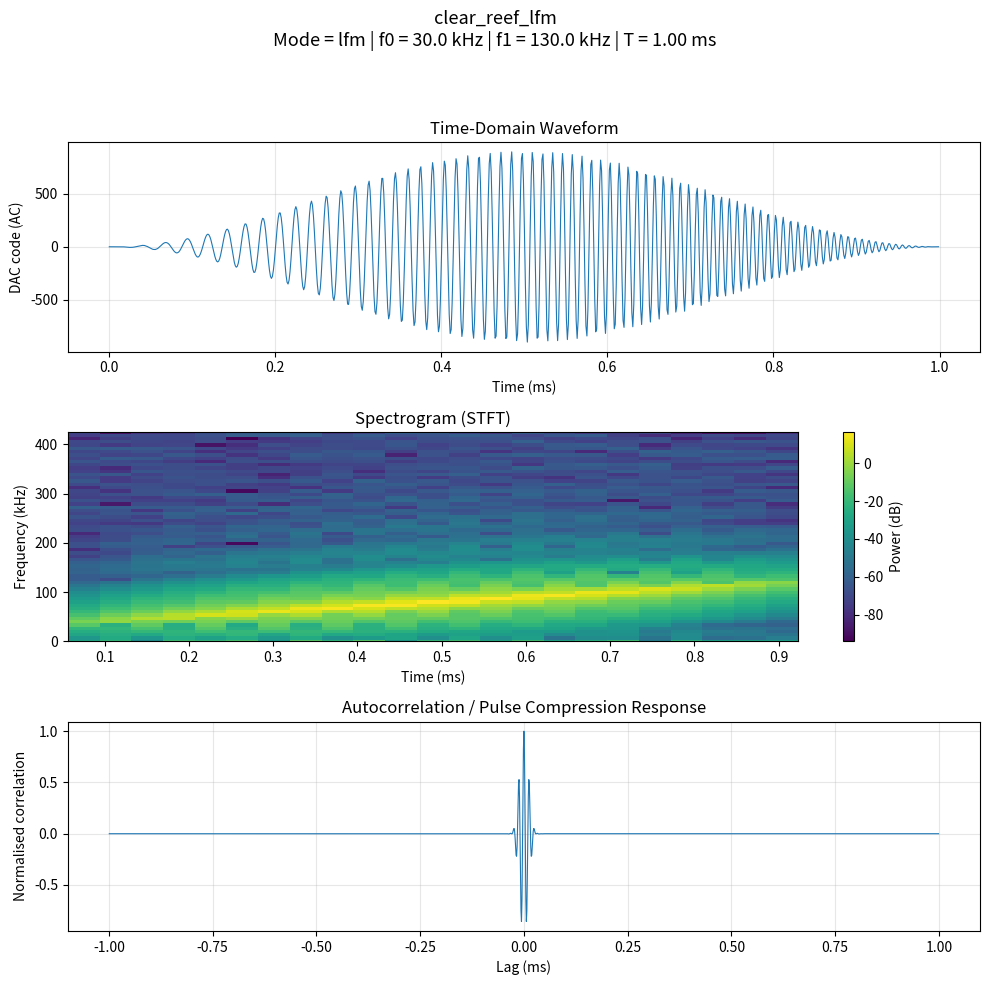
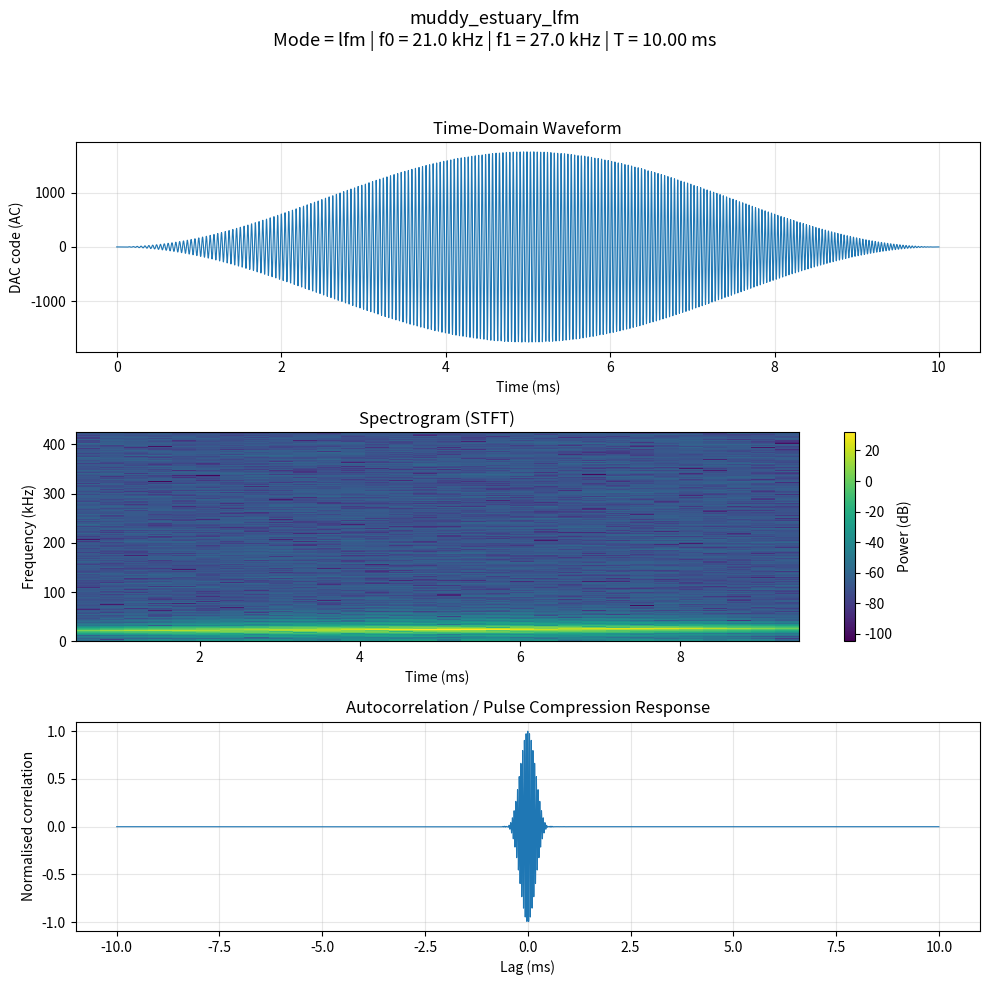
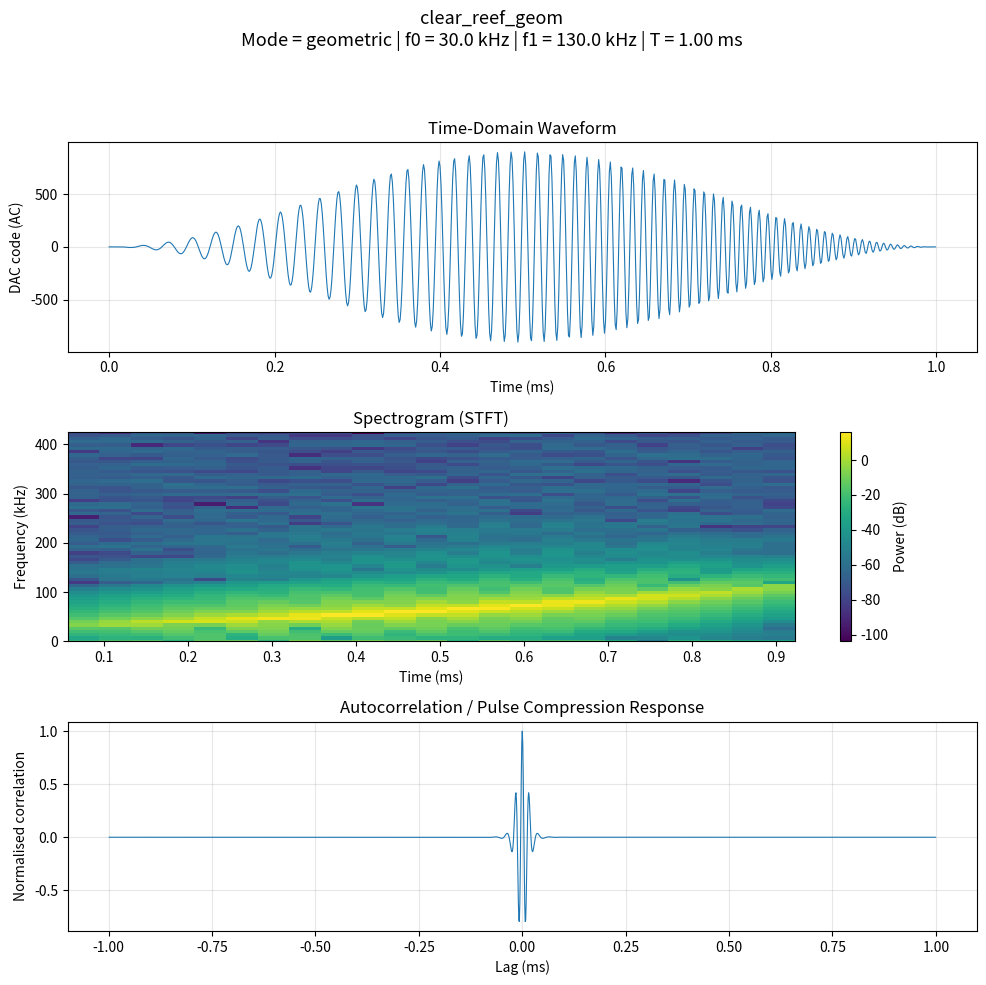
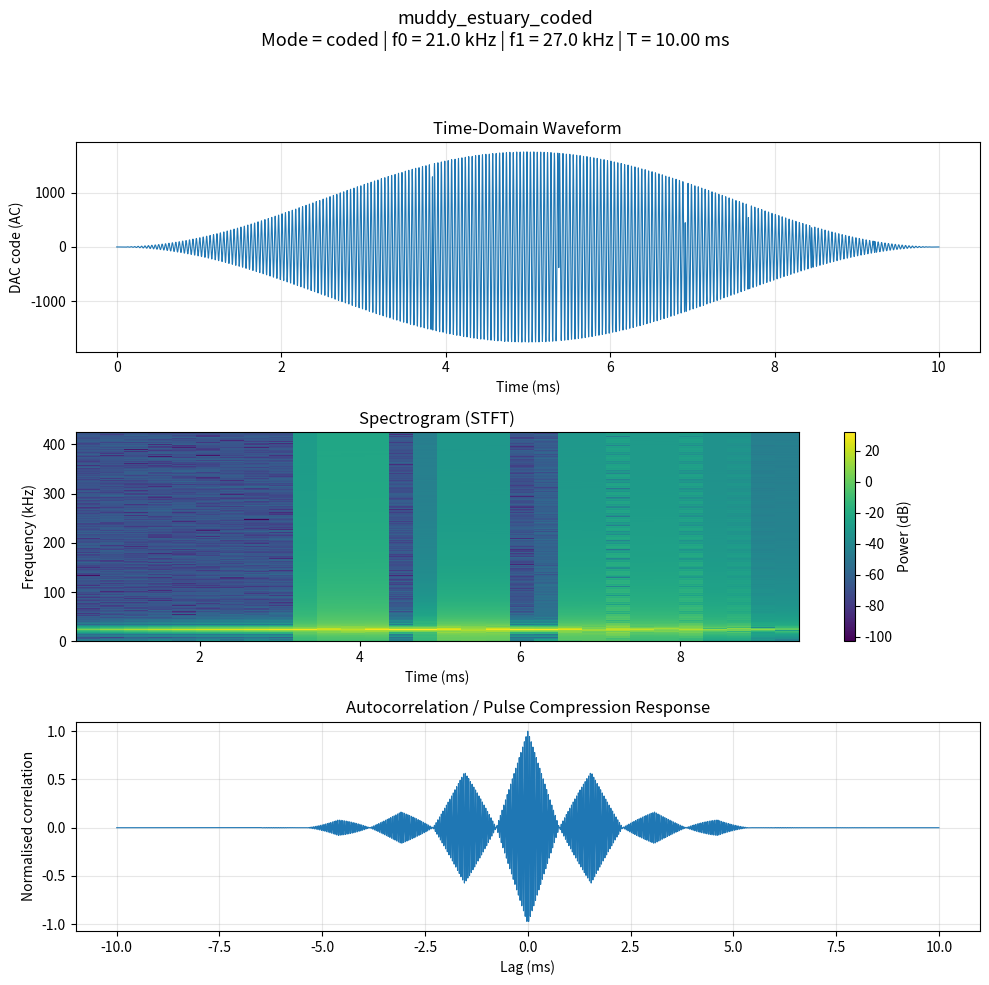

Write Python code to recreate these figures, in order.
import os
import numpy as np
import matplotlib.pyplot as plt
from scipy.signal import spectrogram, correlate


# ===============================================================
# CONFIGURATION
# ===============================================================

FS = 850_000  # DAC/sample rate = 850 kHz

OUTPUT_DIR = "output"
os.makedirs(OUTPUT_DIR, exist_ok=True)


# ===============================================================
# 1. SINE LOOKUP TABLE
#    10-bit index + Q15 amplitude
# ===============================================================

LUT_BITS = 10
LUT_SIZE = 1 << LUT_BITS

sine_lut = np.round(
    32767
    * np.sin(
        2 * np.pi * np.arange(LUT_SIZE + 1) / LUT_SIZE
    )
).astype(np.int32)


def lut_sin(phase_u32):
    """
    32-bit phase accumulator -> interpolated Q15 sine.

    This approximates the type of phase-accumulator/LUT
    implementation that can be used on an STM32.
    """

    phase_u32 = int(phase_u32) & 0xFFFFFFFF

    # LUT index
    idx = (
        phase_u32 >> (32 - LUT_BITS)
    ) & (LUT_SIZE - 1)

    # 16-bit interpolation fraction
    frac = (
        phase_u32 >> (32 - LUT_BITS - 16)
    ) & 0xFFFF

    s0 = int(sine_lut[idx])
    s1 = int(sine_lut[idx + 1])

    # Linear interpolation
    return s0 + (((s1 - s0) * frac) >> 16)


# ===============================================================
# 2. WINDOW TABLES
#    Returned as Q15 integer values
# ===============================================================

def window_table(kind, n):

    x = np.linspace(
        0,
        1,
        n,
        endpoint=False
    )

    if kind == "rect":

        w = np.ones(n)

    elif kind == "hann":

        w = (
            0.5
            - 0.5 * np.cos(2 * np.pi * x)
        )

    elif kind == "hamming":

        w = (
            0.54
            - 0.46 * np.cos(2 * np.pi * x)
        )

    elif kind == "blackman":

        w = (
            0.42
            - 0.5 * np.cos(2 * np.pi * x)
            + 0.08 * np.cos(4 * np.pi * x)
        )

    elif kind == "tukey":

        alpha = 0.25

        w = np.ones(n)

        taper = int(alpha * n / 2)

        if taper > 0:

            t = np.linspace(
                0,
                np.pi,
                taper,
                endpoint=False
            )

            w[:taper] = (
                0.5
                * (1 - np.cos(t))
            )

            w[-taper:] = w[:taper][::-1]

    else:

        raise ValueError(
            f"Unknown window type: {kind}"
        )

    return np.round(
        w * 32767
    ).astype(np.int32)


# ===============================================================
# 3. BARKER-13 PHASE CODE
# ===============================================================

BARKER13 = np.array(
    [
        1,
        1,
        1,
        1,
        1,
        -1,
        -1,
        1,
        1,
        -1,
        1,
        -1,
        1
    ],
    dtype=np.int32
)


# ===============================================================
# 4. FIXED-POINT PHASE ACCUMULATOR CONSTANTS
# ===============================================================

PHASE_BITS = 32
PHASE_MOD = 1 << PHASE_BITS


def frequency_to_ftw(freq, fs):
    """
    Convert frequency to a 32-bit DDS frequency tuning word.

    FTW = frequency / sample_rate * 2^32
    """

    return int(
        round(
            (freq / fs) * PHASE_MOD
        )
    )


# ===============================================================
# 5. LFM CHIRP
# ===============================================================

def synth_lfm(
    fs,
    f0,
    f1,
    T,
    amplitude,
    win
):

    N = int(round(fs * T))

    buf = np.zeros(
        N,
        dtype=np.int32
    )

    # DAC is assumed to be 12-bit
    # 0 ... 4095
    DAC_MID = 2048

    A_DAC = int(
        round(
            amplitude * 2047
        )
    )

    # Initial frequency tuning word
    ftw = frequency_to_ftw(
        f0,
        fs
    )

    # Frequency increment per sample
    #
    # df/dt = (f1-f0)/T
    #
    # FTW increment:
    #
    # dFTW = df/dt / fs * 2^32
    #
    dftw = int(
        round(
            (
                (f1 - f0)
                / (T * fs)
            )
            * PHASE_MOD
            / fs
        )
    )

    # Equivalent expression:
    #
    # dftw = ((f1-f0) / (T * fs^2)) * 2^32

    phase = 0

    for n in range(N):

        s = lut_sin(phase)

        # Apply window
        s_windowed = (
            s * int(win[n])
        ) >> 15

        # Apply amplitude
        output = (
            s_windowed * A_DAC
        ) >> 15

        buf[n] = (
            DAC_MID + output
        )

        # Update phase
        phase = (
            phase + ftw
        ) & 0xFFFFFFFF

        # Update frequency
        ftw = (
            ftw + dftw
        ) & 0xFFFFFFFF

    return buf


# ===============================================================
# 6. GEOMETRIC / LOGARITHMIC CHIRP
# ===============================================================

def synth_geometric(
    fs,
    f0,
    f1,
    T,
    amplitude,
    win
):

    N = int(round(fs * T))

    buf = np.zeros(
        N,
        dtype=np.int32
    )

    DAC_MID = 2048

    A_DAC = int(
        round(
            amplitude * 2047
        )
    )

    # Use floating point only for calculating
    # the geometric frequency ratio.
    #
    # The actual phase accumulator remains
    # integer based.

    ratio = (
        f1 / f0
    ) ** (1.0 / N)

    frequency = f0

    phase = 0

    for n in range(N):

        # Calculate current FTW
        ftw = frequency_to_ftw(
            frequency,
            fs
        )

        s = lut_sin(phase)

        # Window
        s_windowed = (
            s * int(win[n])
        ) >> 15

        # Amplitude
        output = (
            s_windowed * A_DAC
        ) >> 15

        buf[n] = (
            DAC_MID + output
        )

        # Update phase
        phase = (
            phase + ftw
        ) & 0xFFFFFFFF

        # Geometric frequency progression
        frequency *= ratio

        # Avoid numerical drift above f1
        if frequency > f1:
            frequency = f1

    return buf


# ===============================================================
# 7. BARKER CODED WAVEFORM
# ===============================================================

def synth_coded(
    fs,
    f0,
    f1,
    T,
    amplitude,
    win
):

    N = int(round(fs * T))

    buf = np.zeros(
        N,
        dtype=np.int32
    )

    DAC_MID = 2048

    A_DAC = int(
        round(
            amplitude * 2047
        )
    )

    # Carrier frequency
    fc = 0.5 * (
        f0 + f1
    )

    ftw = frequency_to_ftw(
        fc,
        fs
    )

    phase = 0

    # Number of samples per Barker chip
    chip_len = max(
        1,
        N // len(BARKER13)
    )

    for n in range(N):

        chip = min(
            n // chip_len,
            len(BARKER13) - 1
        )

        # +1 -> normal phase
        # -1 -> phase shifted by 180 degrees

        if BARKER13[chip] > 0:
            phase_offset = 0
        else:
            phase_offset = 1 << 31

        coded_phase = (
            phase + phase_offset
        ) & 0xFFFFFFFF

        s = lut_sin(
            coded_phase
        )

        # Window
        s_windowed = (
            s * int(win[n])
        ) >> 15

        # Amplitude
        output = (
            s_windowed * A_DAC
        ) >> 15

        buf[n] = (
            DAC_MID + output
        )

        phase = (
            phase + ftw
        ) & 0xFFFFFFFF

    return buf


# ===============================================================
# 8. MAIN SYNTHESIS FUNCTION
# ===============================================================

def synth_ping(
    mode,
    fs,
    f0,
    f1,
    T,
    amplitude,
    window="hann"
):

    N = int(
        round(
            fs * T
        )
    )

    win = window_table(
        window,
        N
    )

    if mode == "lfm":

        buf = synth_lfm(
            fs=fs,
            f0=f0,
            f1=f1,
            T=T,
            amplitude=amplitude,
            win=win
        )

    elif mode == "geometric":

        buf = synth_geometric(
            fs=fs,
            f0=f0,
            f1=f1,
            T=T,
            amplitude=amplitude,
            win=win
        )

    elif mode == "coded":

        buf = synth_coded(
            fs=fs,
            f0=f0,
            f1=f1,
            T=T,
            amplitude=amplitude,
            win=win
        )

    else:

        raise ValueError(
            f"Unknown mode: {mode}"
        )

    return buf, N


# ===============================================================
# 9. SONAR SCENARIOS
# ===============================================================

scenarios = {

    # Clear water / reef
    "clear_reef_lfm": {

        "mode": "lfm",
        "f0": 30_000,
        "f1": 130_000,
        "T": 1.0e-3,
        "amplitude": 0.44
    },

    # Muddy / turbid water
    "muddy_estuary_lfm": {

        "mode": "lfm",
        "f0": 21_000,
        "f1": 27_000,
        "T": 10.0e-3,
        "amplitude": 0.86
    },

    # Geometric chirp
    "clear_reef_geom": {

        "mode": "geometric",
        "f0": 30_000,
        "f1": 130_000,
        "T": 1.0e-3,
        "amplitude": 0.44
    },

    # Barker-coded waveform
    "muddy_estuary_coded": {

        "mode": "coded",
        "f0": 21_000,
        "f1": 27_000,
        "T": 10.0e-3,
        "amplitude": 0.86
    }
}


# ===============================================================
# 10. ANALYSIS FUNCTIONS
# ===============================================================

def calculate_peak_to_peak(sig):

    return (
        np.max(sig)
        - np.min(sig)
    )


def calculate_rms(sig):

    return np.sqrt(
        np.mean(
            sig ** 2
        )
    )


def calculate_autocorrelation(sig):

    corr = correlate(
        sig,
        sig,
        mode="full"
    )

    max_value = np.max(
        np.abs(corr)
    )

    if max_value != 0:

        corr = (
            corr / max_value
        )

    return corr


# ===============================================================
# 11. RUN SIMULATION
# ===============================================================

print("=" * 70)
print("ADAPTIVE SOFTWARE-DEFINED SONAR SIMULATION")
print("=" * 70)

print(
    f"Sample rate : {FS / 1000:.1f} kHz"
)

print(
    f"Output dir  : {os.path.abspath(OUTPUT_DIR)}"
)

print("=" * 70)


for name, cfg in scenarios.items():

    print()
    print(
        f"Processing: {name}"
    )

    # -----------------------------------------------------------
    # Generate waveform
    # -----------------------------------------------------------

    buf, N = synth_ping(
        fs=FS,
        window="hann",
        **cfg
    )

    # Time axis
    t = (
        np.arange(N)
        / FS
    )

    # Remove 12-bit DAC DC offset
    sig = (
        buf.astype(np.float64)
        - 2048.0
    )

    # -----------------------------------------------------------
    # Basic measurements
    # -----------------------------------------------------------

    duration_ms = (
        N / FS * 1000
    )

    peak = np.max(
        np.abs(sig)
    )

    peak_to_peak = (
        calculate_peak_to_peak(
            sig
        )
    )

    rms = calculate_rms(
        sig
    )

    # -----------------------------------------------------------
    # Autocorrelation / matched-filter-like response
    # -----------------------------------------------------------

    corr = calculate_autocorrelation(
        sig
    )

    lag = (
        np.arange(
            len(corr)
        )
        - (len(corr) - 1) // 2
    ) / FS * 1000

    # -----------------------------------------------------------
    # Spectrogram
    # -----------------------------------------------------------

    # Select reasonable STFT parameters
    nperseg = min(
        1024,
        max(128, N // 8)
    )

    noverlap = int(
        nperseg * 0.75
    )

    f, tt, Sxx = spectrogram(
        sig,
        fs=FS,
        nperseg=nperseg,
        noverlap=noverlap
    )

    Sxx_dB = (
        10
        * np.log10(
            Sxx + 1e-12
        )
    )

    # -----------------------------------------------------------
    # Plot
    # -----------------------------------------------------------

    fig, ax = plt.subplots(
        3,
        1,
        figsize=(10, 10)
    )

    fig.suptitle(
        f"{name}\n"
        f"Mode = {cfg['mode']} | "
        f"f0 = {cfg['f0']/1000:.1f} kHz | "
        f"f1 = {cfg['f1']/1000:.1f} kHz | "
        f"T = {cfg['T']*1000:.2f} ms",
        fontsize=13
    )

    # ===========================================================
    # Plot 1: Time domain
    # ===========================================================

    ax[0].plot(
        t * 1000,
        sig,
        linewidth=0.8
    )

    ax[0].set_xlabel(
        "Time (ms)"
    )

    ax[0].set_ylabel(
        "DAC code (AC)"
    )

    ax[0].set_title(
        "Time-Domain Waveform"
    )

    ax[0].grid(
        True,
        alpha=0.3
    )

    # ===========================================================
    # Plot 2: Spectrogram
    # ===========================================================

    mesh = ax[1].pcolormesh(
        tt * 1000,
        f / 1000,
        Sxx_dB,
        shading="auto"
    )

    ax[1].set_xlabel(
        "Time (ms)"
    )

    ax[1].set_ylabel(
        "Frequency (kHz)"
    )

    ax[1].set_title(
        "Spectrogram (STFT)"
    )

    ax[1].set_ylim(
        0,
        FS / 2 / 1000
    )

    fig.colorbar(
        mesh,
        ax=ax[1],
        label="Power (dB)"
    )

    # ===========================================================
    # Plot 3: Autocorrelation
    # ===========================================================

    ax[2].plot(
        lag,
        corr,
        linewidth=0.8
    )

    ax[2].set_xlabel(
        "Lag (ms)"
    )

    ax[2].set_ylabel(
        "Normalised correlation"
    )

    ax[2].set_title(
        "Autocorrelation / Pulse Compression Response"
    )

    ax[2].grid(
        True,
        alpha=0.3
    )

    # ===========================================================
    # Save figure
    # ===========================================================

    fig.tight_layout(
        rect=[
            0,
            0,
            1,
            0.94
        ]
    )

    output_file = os.path.join(
        OUTPUT_DIR,
        f"{name}.png"
    )

    fig.savefig(
        output_file,
        dpi=140,
        bbox_inches="tight"
    )

    plt.close(
        fig
    )

    # -----------------------------------------------------------
    # Print results
    # -----------------------------------------------------------

    print(
        f"  Mode          : {cfg['mode']}"
    )

    print(
        f"  Samples       : {N}"
    )

    print(
        f"  Duration      : {duration_ms:.3f} ms"
    )

    print(
        f"  f0            : {cfg['f0']/1000:.2f} kHz"
    )

    print(
        f"  f1            : {cfg['f1']/1000:.2f} kHz"
    )

    print(
        f"  Amplitude     : {cfg['amplitude']:.2f}"
    )

    print(
        f"  Peak          : {peak:.0f} DAC codes"
    )

    print(
        f"  Peak-to-peak  : {peak_to_peak:.0f} DAC codes"
    )

    print(
        f"  RMS           : {rms:.2f} DAC codes"
    )

    print(
        f"  Saved         : {output_file}"
    )


# ===============================================================
# 12. FINISHED
# ===============================================================

print()
print("=" * 70)
print("SIMULATION COMPLETE")
print("=" * 70)

print(
    f"All waveform plots are saved in:"
)

print(
    os.path.abspath(OUTPUT_DIR)
)

print()
print(
    "Generated files:"
)

for name in scenarios:

    print(
        f"  - {name}.png"
    )

print("=" * 70)
